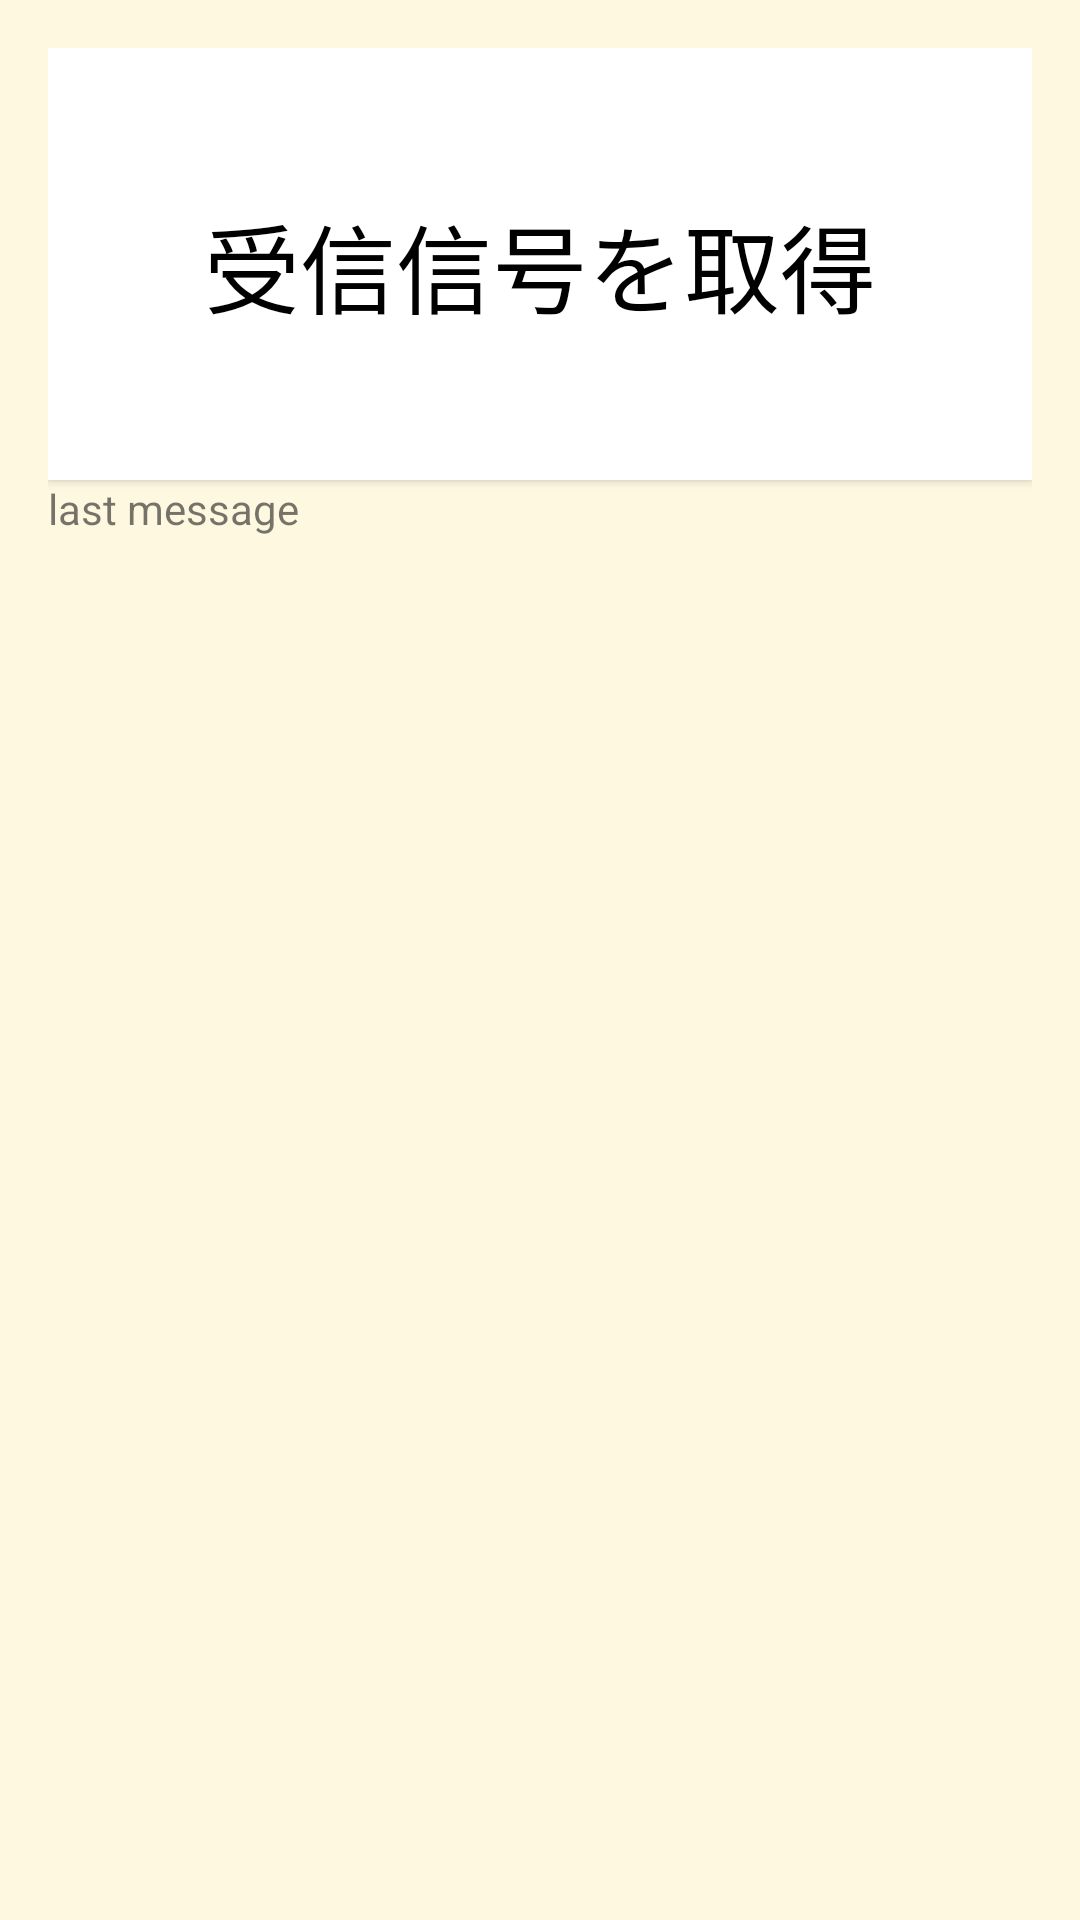

This screen was rendered from an Android layout file. Write that file and the resources it references.
<!-- AndroidManifest.xml: application theme AppTheme -->
<!-- res/layout/fragment_create_tag.xml -->
<?xml version="1.0" encoding="utf-8"?>
<LinearLayout xmlns:android="http://schemas.android.com/apk/res/android"
              android:orientation="vertical"
              android:layout_width="match_parent"
              android:layout_height="match_parent"
              android:paddingBottom="@dimen/activity_vertical_margin"
              android:paddingLeft="@dimen/activity_horizontal_margin"
              android:paddingRight="@dimen/activity_horizontal_margin"
              android:paddingTop="@dimen/activity_vertical_margin"
    >

    <Button android:id="@+id/bt_get_message"
            android:layout_width="match_parent"
            android:layout_height="@dimen/main_bt_read_height"
            android:background="@color/bt_irkit"
            android:text="@string/create_bt_get_message"
            android:textColor="@android:color/black"
            android:textSize="@dimen/font_top"
            android:padding="@dimen/activity_vertical_margin"
        />

    <TextView android:id="@+id/text_last_message"
        android:layout_width="wrap_content"
        android:layout_height="wrap_content"
        android:text="last message"
        />
</LinearLayout>
<!-- resources referenced by this layout -->
<resources>
  <color name="bt_irkit">#FFFFFF</color>
  <dimen name="activity_horizontal_margin">16dp</dimen>
  <dimen name="activity_vertical_margin">16dp</dimen>
  <dimen name="font_top">32sp</dimen>
  <dimen name="main_bt_read_height">144dp</dimen>
  <string name="create_bt_get_message">受信信号を取得</string>
  <style name="AppTheme" parent="Theme.AppCompat.Light.DarkActionBar">
          
          <item name="colorPrimary">@color/colorPrimary</item>
          <item name="colorPrimaryDark">@color/colorPrimaryDark</item>
          <item name="colorAccent">@color/colorAccent</item>
          <item name="android:colorBackground">@color/colorBackground</item>
      </style>
  <color name="colorPrimary">#FFC107</color>
  <color name="colorPrimaryDark">#FF6F00</color>
  <color name="colorAccent">#FF4081</color>
  <color name="colorBackground">#FFF8E1</color>
</resources>
